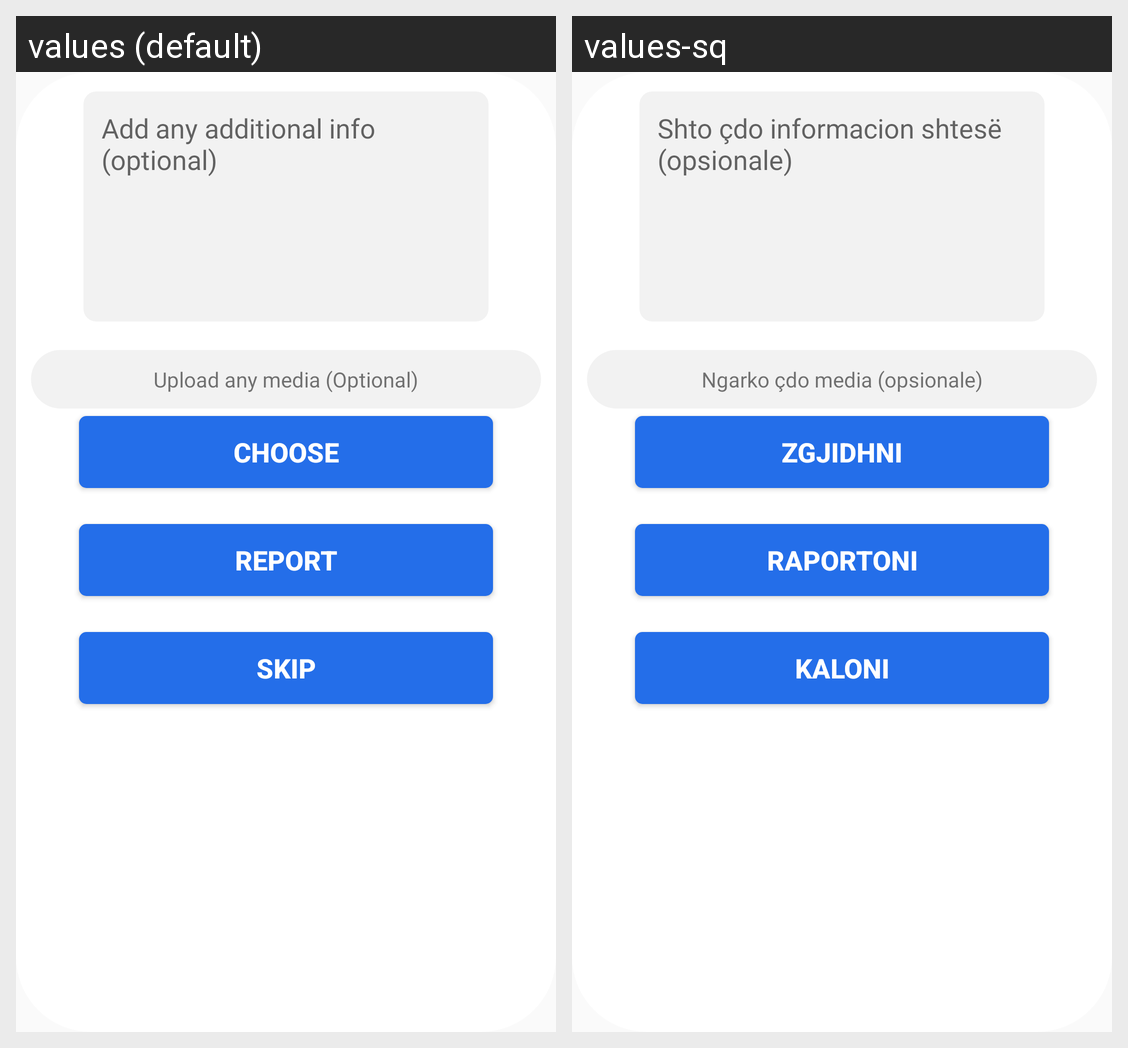

The Android screen above is rendered under two locales of the same app. Produce the string resources it draws, with the default and per-locale values.
Android screen res/layout/persistent_report.xml rendered under 2 locales, left to right: values (default), values-sq. Device: Nexus 5 (rendered at 1080×1920; each locale shown at half size, 540×960, under a caption strip naming it); theme Theme.MostWantedApp.
Strings drawn on this screen, with the default value and each locale's value (text and hints the layout hard-codes, and strings that could not be matched under every locale, appear in the picture but are not listed):

add_any_additional_info_optional
  values: Add any additional info (optional)
  values-sq: Shto çdo informacion shtesë (opsionale)

upload_any_media_optional
  values: Upload any media (Optional)
  values-sq: Ngarko çdo media (opsionale)

choose
  values: Choose
  values-sq: Zgjidhni

report
  values: Report
  values-sq: Raportoni

skip
  values: Skip
  values-sq: Kaloni
